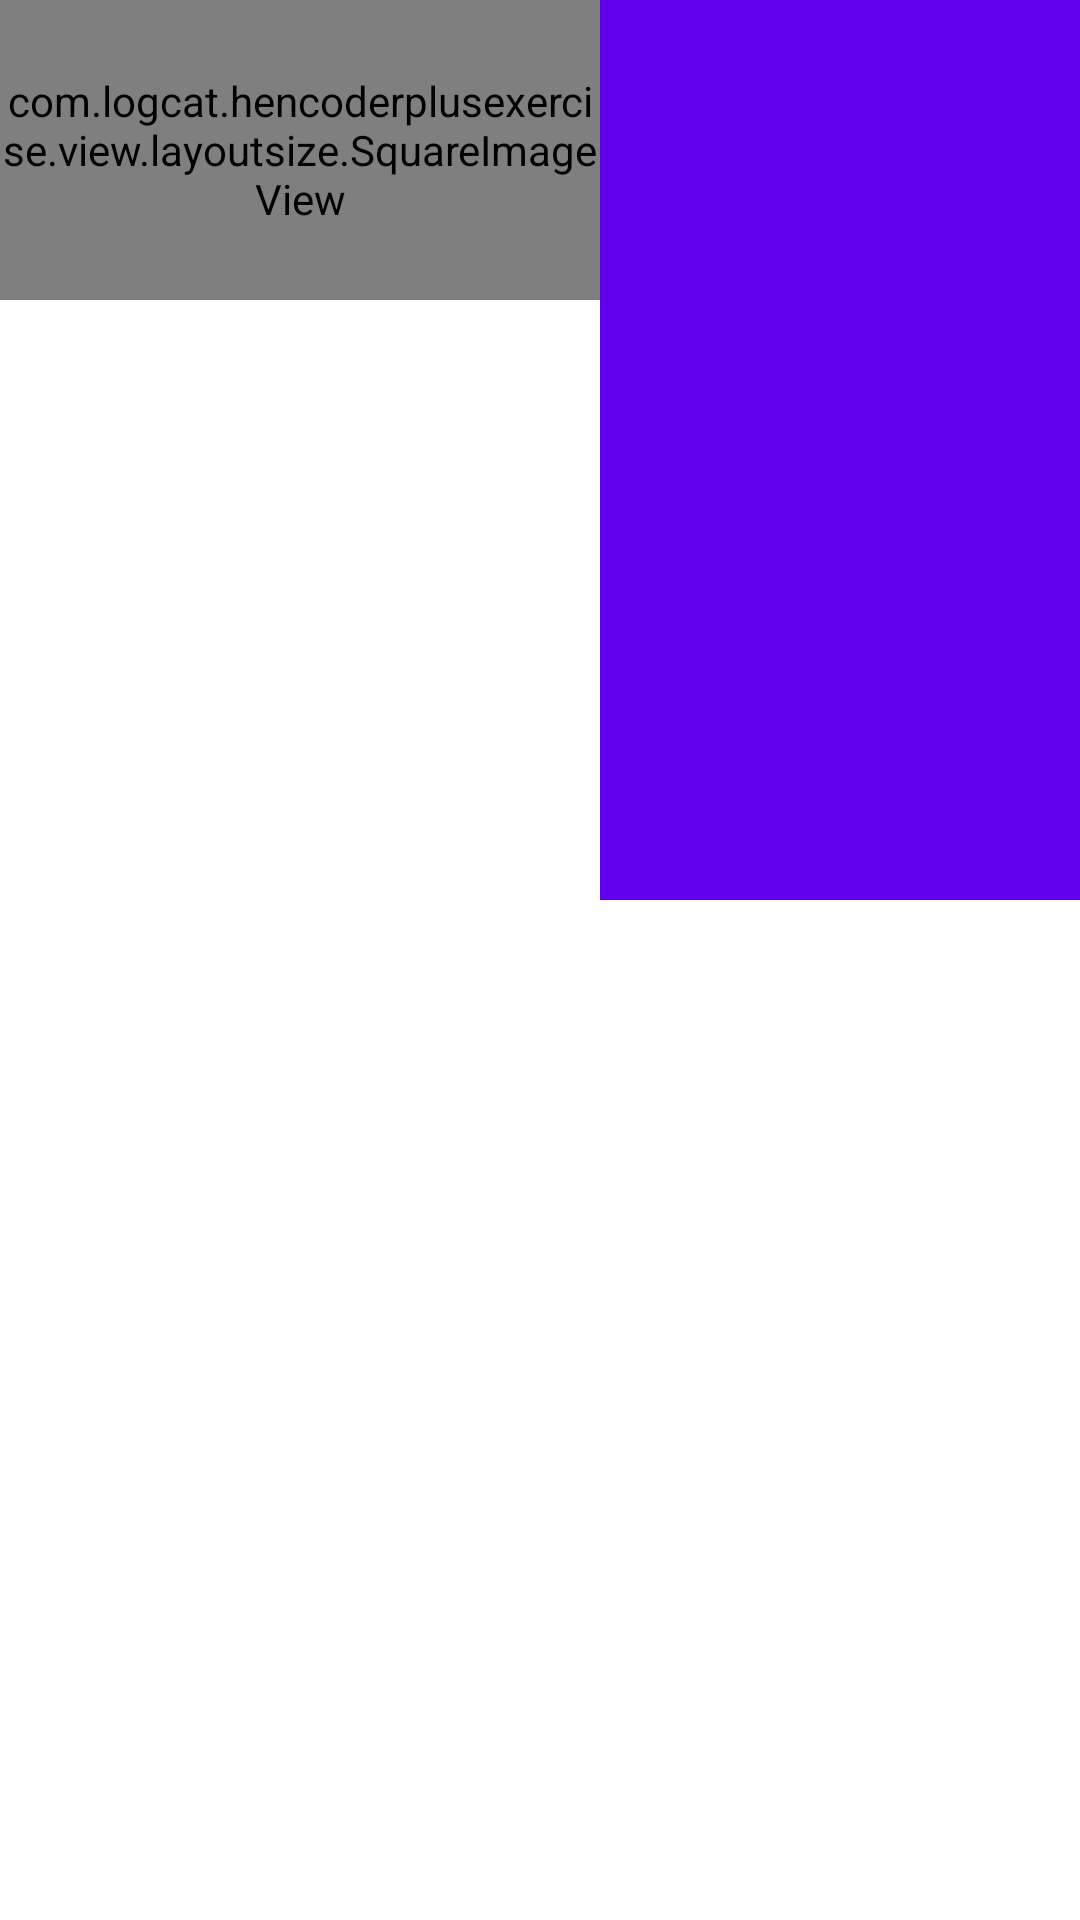

Write the Android layout XML for this screen, with the resource values it uses.
<!-- AndroidManifest.xml: application theme Theme.HenCoderPlusExercise -->
<!-- res/layout/activity_square.xml -->
<?xml version="1.0" encoding="utf-8"?>
<LinearLayout
  xmlns:android="http://schemas.android.com/apk/res/android" android:layout_width="match_parent"
  android:layout_height="match_parent">

  <com.logcat.hencoderplusexercise.view.layoutsize.SquareImageView
    android:layout_width="200dp"
    android:layout_height="100dp"
    android:background="@color/design_default_color_secondary"
    android:src="@drawable/avatar_rengwuxian"/>

  <View
    android:layout_width="300dp"
    android:layout_height="300dp"
    android:background="@color/design_default_color_primary"/>

</LinearLayout>
<!-- resources referenced by this layout -->
<resources>
  <style name="Theme.HenCoderPlusExercise" parent="Theme.MaterialComponents.DayNight.DarkActionBar">
      
      <item name="colorPrimary">@color/purple_500</item>
      <item name="colorPrimaryVariant">@color/purple_700</item>
      <item name="colorOnPrimary">@color/white</item>
      
      <item name="colorSecondary">@color/teal_200</item>
      <item name="colorSecondaryVariant">@color/teal_700</item>
      <item name="colorOnSecondary">@color/black</item>
      
      <item name="android:statusBarColor" tools:targetApi="l">?attr/colorPrimaryVariant</item>
      
    </style>
  <color name="purple_500">#FF6200EE</color>
  <color name="purple_700">#FF3700B3</color>
  <color name="white">#FFFFFFFF</color>
  <color name="teal_200">#FF03DAC5</color>
  <color name="teal_700">#FF018786</color>
  <color name="black">#FF000000</color>
</resources>
